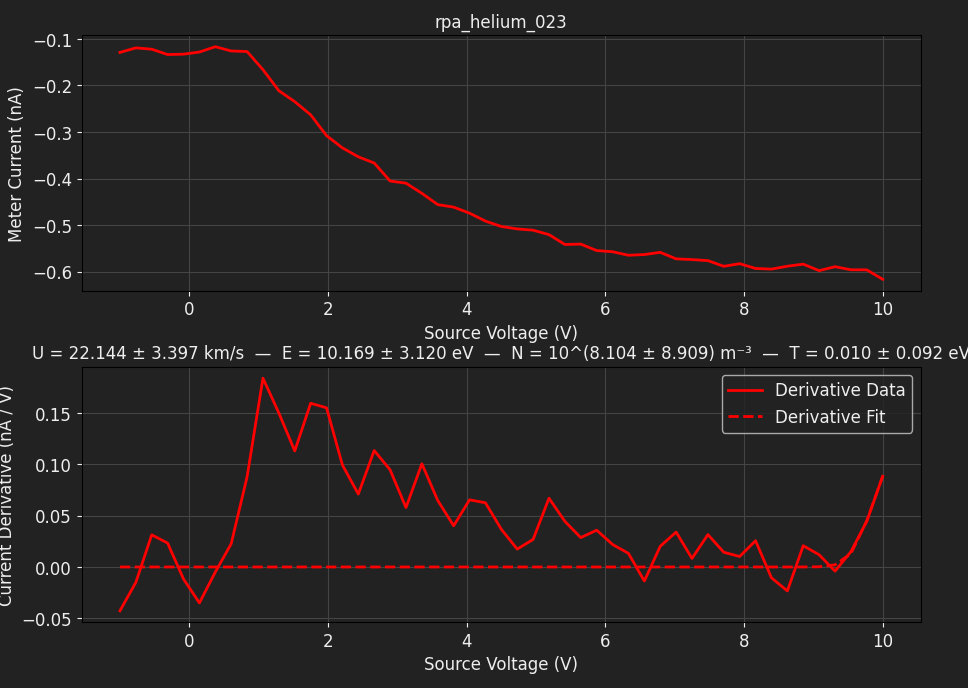

Source data for this figure (header and first rows):
TIME, 2026-06-12T19:08:02, 
SOURCE, BIGGIE, 
METER, TUPAC, 
SWEEP VOLTAGE RANGE (V), -1, 10
NUM SWEEP STEPS, 49, 
NUM POWER LINE CYCLES, 1, 
VRANGE, 20, 
IRANGE, 0.0000, 
Voltage (V), Meter current (A), Source current (A)
-1.000000e+00, -1.291422e-10, -3.668697e-10
-7.708333e-01, -1.193787e-10, -4.080822e-10
-5.416667e-01, -1.222666e-10, -4.464752e-10
-3.125000e-01, -1.337142e-10, -4.598137e-10
-8.333333e-02, -1.329070e-10, -4.883142e-10
1.458333e-01, -1.283419e-10, -5.268536e-10
3.750000e-01, -1.168802e-10, -5.459139e-10
6.041667e-01, -1.260663e-10, -5.769970e-10
8.333333e-01, -1.272215e-10, -5.877674e-10
1.062500e+00, -1.662548e-10, -5.902382e-10
1.291667e+00, -2.114052e-10, -6.131488e-10
1.520833e+00, -2.349130e-10, -6.333447e-10
1.750000e+00, -2.631461e-10, -6.274062e-10
1.979167e+00, -3.078928e-10, -6.362895e-10
2.208333e+00, -3.341352e-10, -6.338463e-10
2.437500e+00, -3.533561e-10, -6.657303e-10
2.666667e+00, -3.666413e-10, -6.609336e-10
2.895833e+00, -4.052850e-10, -6.729420e-10
3.125000e+00, -4.099548e-10, -6.841084e-10
3.354167e+00, -4.317710e-10, -6.824585e-10
3.583333e+00, -4.559818e-10, -7.003491e-10
3.812500e+00, -4.614236e-10, -7.000923e-10
4.041667e+00, -4.743398e-10, -7.111955e-10
4.270833e+00, -4.913683e-10, -7.071717e-10
4.500000e+00, -5.029627e-10, -7.150937e-10
4.729167e+00, -5.081679e-10, -7.156093e-10
4.958333e+00, -5.109305e-10, -7.142033e-10
5.187500e+00, -5.204505e-10, -7.369186e-10
5.416667e+00, -5.415852e-10, -7.274648e-10
5.645833e+00, -5.407854e-10, -7.341813e-10
5.875000e+00, -5.546824e-10, -7.346982e-10
6.104167e+00, -5.571873e-10, -7.372321e-10
6.333333e+00, -5.647241e-10, -7.509315e-10
6.562500e+00, -5.632491e-10, -7.438108e-10
6.791667e+00, -5.584678e-10, -7.478484e-10
7.020833e+00, -5.724559e-10, -7.492824e-10
7.250000e+00, -5.740289e-10, -7.539467e-10
7.479167e+00, -5.762624e-10, -7.479874e-10
7.708333e+00, -5.884686e-10, -7.414294e-10
7.937500e+00, -5.828179e-10, -7.609009e-10
8.166667e+00, -5.931309e-10, -7.559518e-10
8.395833e+00, -5.945228e-10, -7.707520e-10
8.625000e+00, -5.883015e-10, -7.640412e-10
8.854167e+00, -5.838411e-10, -7.623354e-10
9.083333e+00, -5.977797e-10, -7.740935e-10
9.312500e+00, -5.892966e-10, -7.707866e-10
9.541667e+00, -5.959219e-10, -7.671381e-10
9.770833e+00, -5.961023e-10, -7.758199e-10
1.000000e+01, -6.163253e-10, -7.756595e-10
